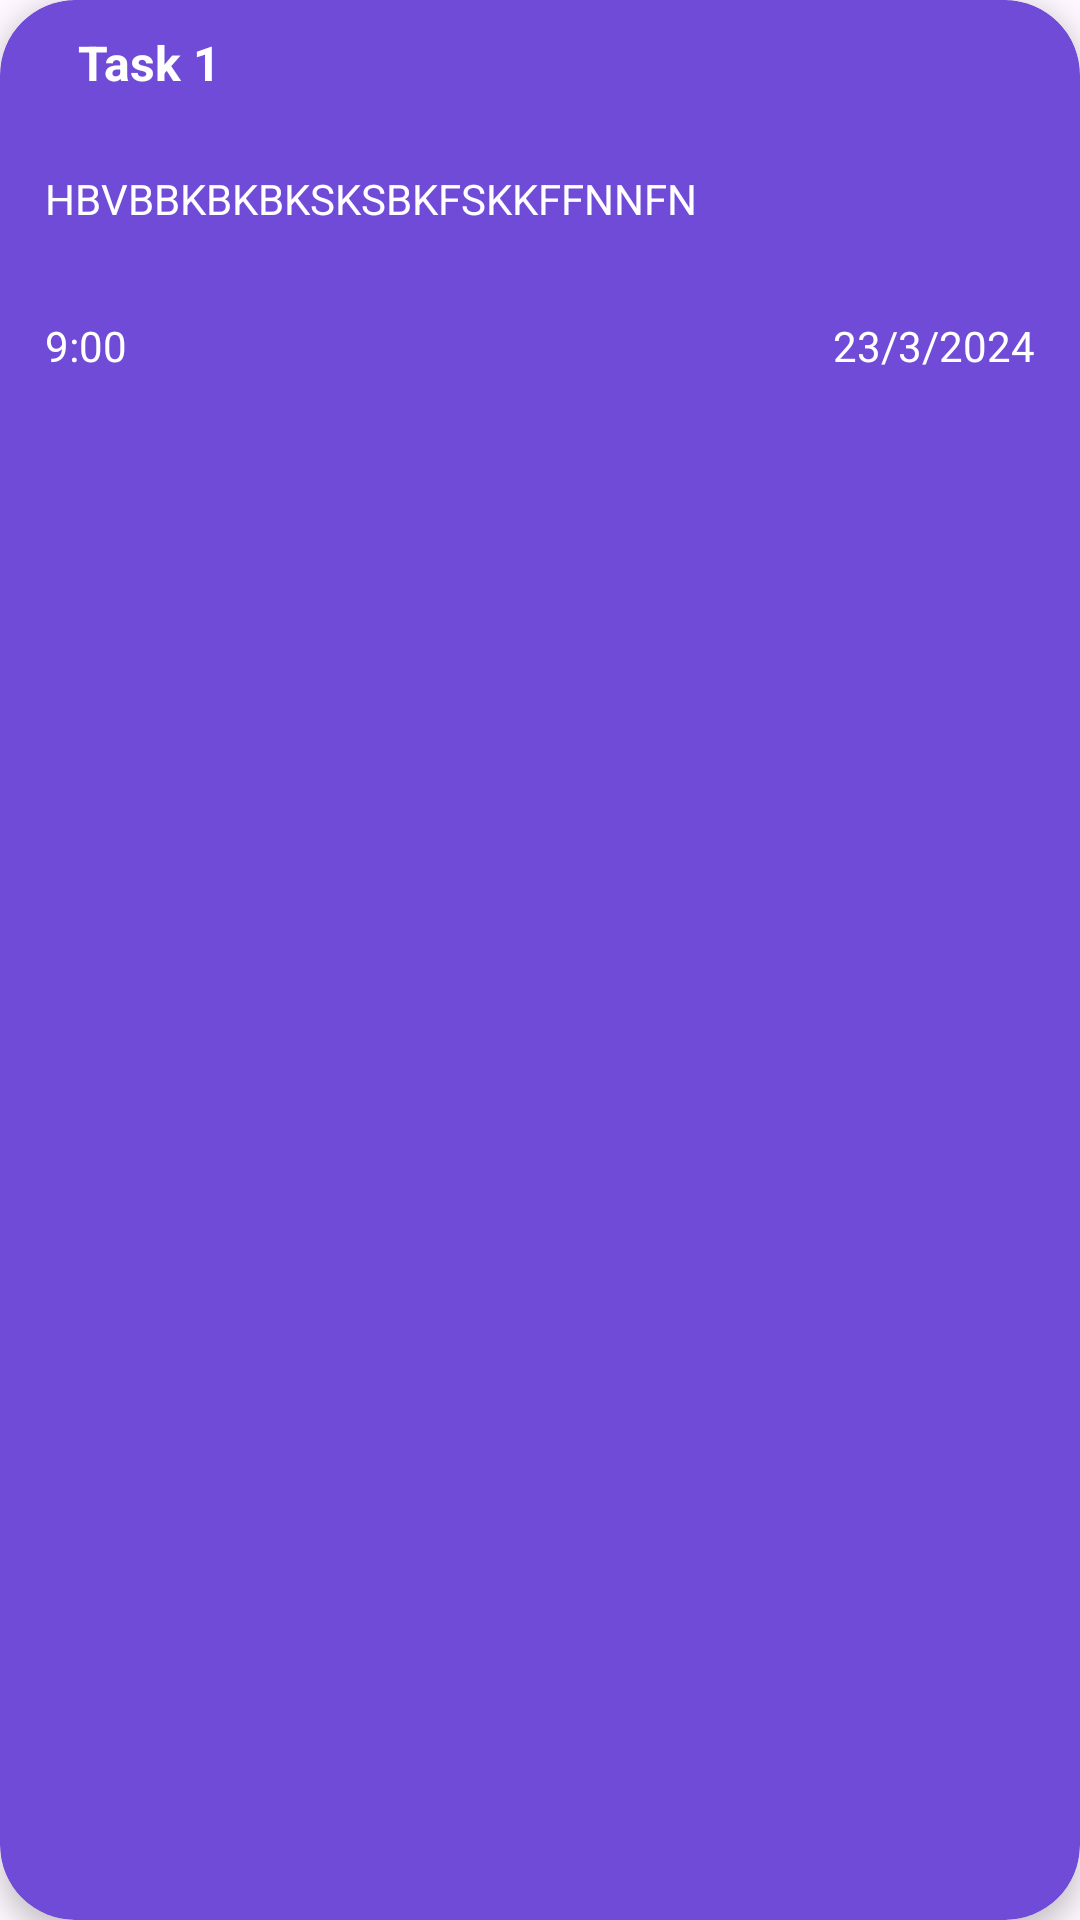

Reconstruct the res/layout file that produces this screen, plus the resources it refers to.
<!-- AndroidManifest.xml: application theme Theme.INSEES -->
<!-- res/layout/task_description.xml -->
<?xml version="1.0" encoding="utf-8"?>
<androidx.cardview.widget.CardView xmlns:android="http://schemas.android.com/apk/res/android"
    xmlns:tools="http://schemas.android.com/tools"
    android:id="@+id/cardViewTask"
    android:layout_width="match_parent"
    android:layout_height="wrap_content"
    xmlns:app="http://schemas.android.com/apk/res-auto"
    app:cardBackgroundColor="@color/purpleblue"
    app:cardElevation="5sp"
    app:cardCornerRadius="25sp"
    android:layout_margin="9sp">
    <LinearLayout
        android:id="@+id/linearLayoutTask"
        android:layout_width="match_parent"
        android:layout_height="wrap_content"
        android:orientation="vertical">


        <androidx.constraintlayout.widget.ConstraintLayout
            android:layout_width="match_parent"
            android:orientation="horizontal"
            android:layout_height="wrap_content">

            <TextView
                android:id="@+id/taskTitle"
                android:layout_width="wrap_content"
                android:layout_height="wrap_content"
                android:layout_marginStart="16dp"
                android:padding="10sp"
                android:text="Task 1"
                android:textColor="@color/white"
                android:textSize="16sp"
                android:textStyle="bold"
                app:layout_constraintStart_toStartOf="parent"
                app:layout_constraintTop_toTopOf="parent" />

            
            
            
            
            
            
            
            
            
            


        </androidx.constraintlayout.widget.ConstraintLayout>

        <TextView
            android:id="@+id/taskDesciption"
            android:padding="5sp"
            android:textColor="#FFFFFF"
            android:layout_width="match_parent"
            android:layout_height="wrap_content"
            android:layout_margin="10sp"
            android:text="HBVBBKBKBKSKSBKFSKKFFNNFN"/>


        <androidx.constraintlayout.widget.ConstraintLayout
            android:orientation="horizontal"
            android:layout_width="match_parent"
            android:layout_margin="15sp"
            android:layout_height="wrap_content">


            <TextView
                android:id="@+id/taskTime"
                android:layout_width="wrap_content"
                android:layout_height="wrap_content"
                android:text="9:00"
                android:textColor="#FFFFFF"
                app:layout_constraintBottom_toBottomOf="parent"
                app:layout_constraintStart_toStartOf="parent"
                app:layout_constraintTop_toTopOf="parent" />

            <TextView
                android:id="@+id/taskDate"
                android:layout_width="wrap_content"
                android:layout_height="wrap_content"
                android:layout_gravity="end"
                android:text="23/3/2024"
                android:textColor="#FFFFFF"
                app:layout_constraintBottom_toBottomOf="parent"
                app:layout_constraintEnd_toEndOf="parent"
                app:layout_constraintTop_toTopOf="parent"
                app:layout_constraintVertical_bias="0.0" />
        </androidx.constraintlayout.widget.ConstraintLayout>


    </LinearLayout>
</androidx.cardview.widget.CardView>
<!-- resources referenced by this layout -->
<resources>
  <color name="purpleblue">#6F4BD7</color>
  <color name="white">#FFFFFFFF</color>
  <style name="Theme.INSEES" parent="Base.Theme.INSEES" />
  <style name="Base.Theme.INSEES" parent="Theme.Material3.DayNight.NoActionBar">
          
          
          <item name="android:statusBarColor">@color/black</item>
          <item name="android:textColor">@color/white</item>
          <item name="android:windowIsTranslucent">true</item>
      </style>
  <color name="black">#FF000000</color>
</resources>
